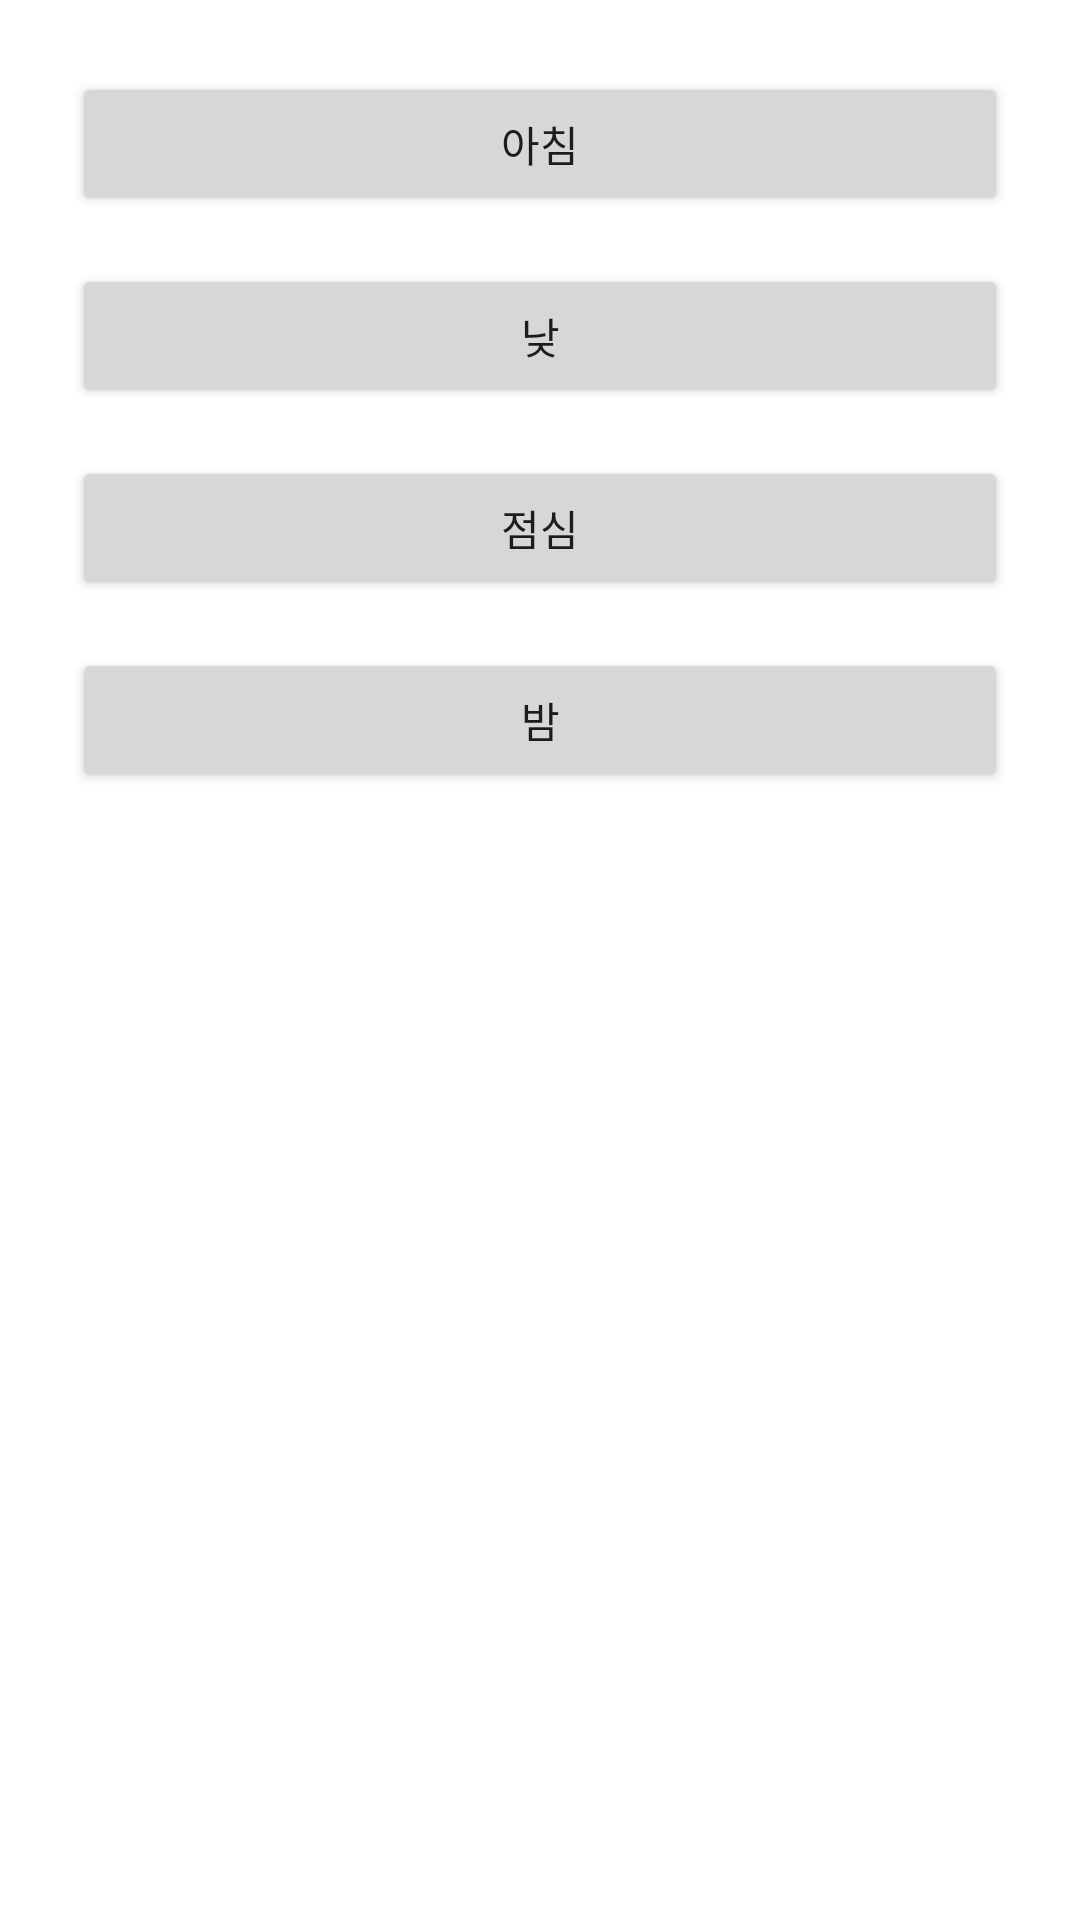

Reconstruct the res/layout file that produces this screen, plus the resources it refers to.
<!-- AndroidManifest.xml: application theme Theme.LiveGuard_App_010 -->
<!-- res/layout/food_choice_page_1.xml -->
<?xml version="1.0" encoding="utf-8"?>
<androidx.constraintlayout.widget.ConstraintLayout
    xmlns:android="http://schemas.android.com/apk/res/android"
    xmlns:app="http://schemas.android.com/apk/res-auto"
    android:layout_width="match_parent"
    android:layout_height="match_parent"
    android:padding="24dp">

    <Button
        android:id="@+id/btn_choice_1"
        android:layout_width="0dp"
        android:layout_height="wrap_content"
        android:text="아침"
        app:layout_constraintTop_toTopOf="parent"
        app:layout_constraintStart_toStartOf="parent"
        app:layout_constraintEnd_toEndOf="parent" />

    <Button
        android:id="@+id/btn_choice_2"
        android:layout_width="0dp"
        android:layout_height="wrap_content"
        android:text="낮"
        app:layout_constraintTop_toBottomOf="@id/btn_choice_1"
        app:layout_constraintStart_toStartOf="parent"
        app:layout_constraintEnd_toEndOf="parent"
        android:layout_marginTop="16dp" />

    <Button
        android:id="@+id/btn_choice_3"
        android:layout_width="0dp"
        android:layout_height="wrap_content"
        android:text="점심"
        app:layout_constraintTop_toBottomOf="@id/btn_choice_2"
        app:layout_constraintStart_toStartOf="parent"
        app:layout_constraintEnd_toEndOf="parent"
        android:layout_marginTop="16dp" />

    <Button
        android:id="@+id/btn_choice_4"
        android:layout_width="0dp"
        android:layout_height="wrap_content"
        android:text="밤"
        app:layout_constraintTop_toBottomOf="@id/btn_choice_3"
        app:layout_constraintStart_toStartOf="parent"
        app:layout_constraintEnd_toEndOf="parent"
        android:layout_marginTop="16dp" />

</androidx.constraintlayout.widget.ConstraintLayout>
<!-- resources referenced by this layout -->
<resources>
  <style name="Theme.LiveGuard_App_010" parent="Theme.MaterialComponents.DayNight.DarkActionBar">
          
          <item name="colorPrimary">#60CBB1</item>
          <item name="colorPrimaryVariant">@color/purple_700</item>
          <item name="colorOnPrimary">@color/white</item>
  
          <item name="colorSecondary">@color/teal_200</item>
          <item name="colorSecondaryVariant">@color/teal_700</item>
          <item name="colorOnSecondary">@color/black</item>
  
          
          <item name="android:statusBarColor">@android:color/white</item>
          <item name="android:windowLightStatusBar">true</item>
  
      </style>
  <color name="purple_700">#FF3700B3</color>
  <color name="white">#FFFFFFFF</color>
  <color name="teal_200">#FF03DAC5</color>
  <color name="teal_700">#FF018786</color>
  <color name="black">#FF000000</color>
</resources>
